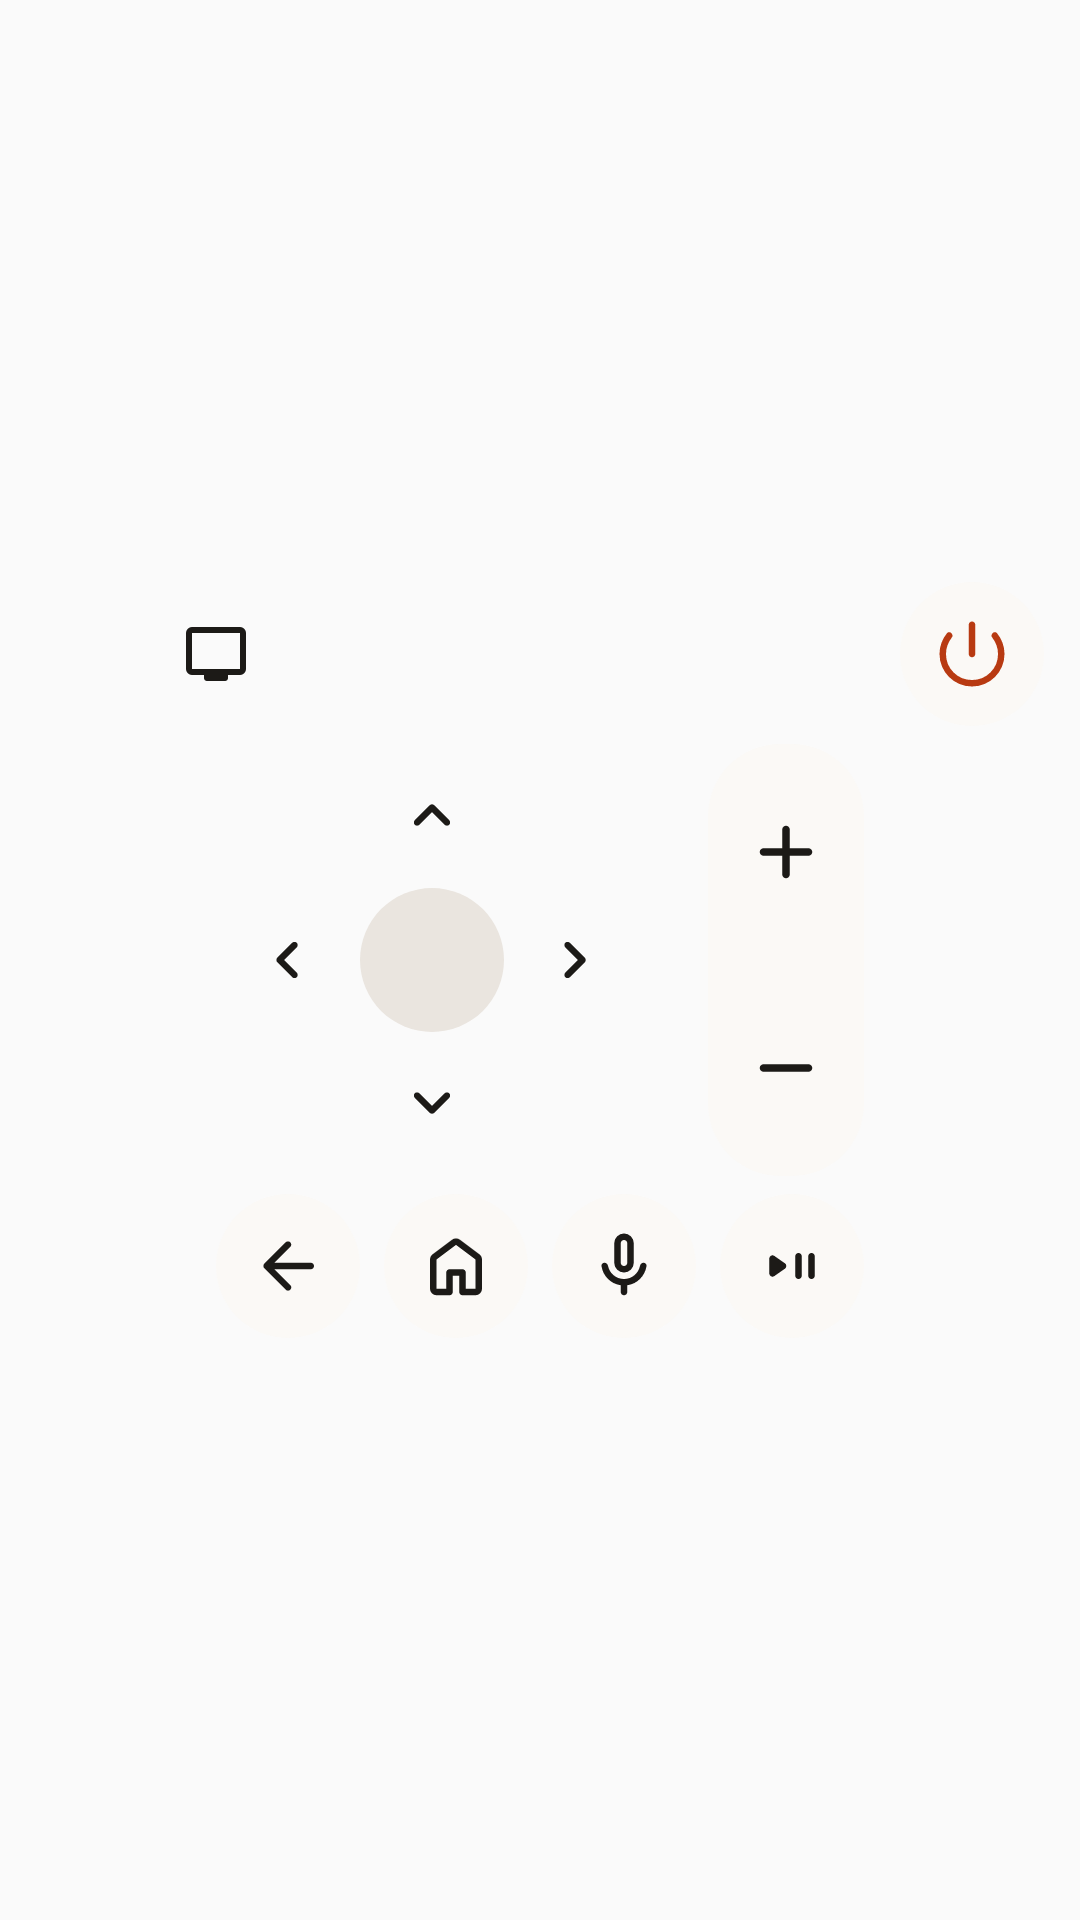

Produce the Android XML layout that renders to this screen, including the resource entries it uses.
<!-- AndroidManifest.xml: application theme Theme.Controlled -->
<!-- res/layout/widget_remote.xml -->
<?xml version="1.0" encoding="utf-8"?>
<LinearLayout xmlns:android="http://schemas.android.com/apk/res/android"
    android:id="@android:id/background" android:layout_width="match_parent" android:layout_height="match_parent"
    android:background="@drawable/widget_bg" android:clipToOutline="true" android:gravity="center"
    android:orientation="vertical" android:padding="12dp">
    <LinearLayout android:layout_width="match_parent" android:layout_height="48dp" android:gravity="center_vertical" android:orientation="horizontal">
        
        <ImageView android:id="@+id/now_icon" android:layout_width="32dp" android:layout_height="32dp" android:layout_marginEnd="12dp" android:scaleType="fitCenter" />
        <ImageView android:id="@+id/now_tv" android:layout_width="32dp" android:layout_height="32dp" android:layout_marginEnd="12dp" android:scaleType="center" android:src="@drawable/sym_tv" android:tint="@color/widget_fg" />
        <LinearLayout android:id="@+id/name" android:layout_width="0dp" android:layout_height="48dp" android:layout_weight="1" android:gravity="center_vertical" android:orientation="vertical">
            <TextView android:id="@+id/now_title" android:drawableTint="@color/widget_fg" android:drawablePadding="4dp" android:textColor="@color/widget_fg" android:textSize="16sp"
                android:layout_width="wrap_content" android:layout_height="wrap_content" android:ellipsize="end" android:maxLines="1" />
            <TextView android:id="@+id/now_sub" android:drawableTint="@color/widget_fg" android:drawablePadding="4dp" android:textColor="@color/widget_fg" android:alpha="0.7" android:textSize="13sp"
                android:layout_width="wrap_content" android:layout_height="wrap_content" android:ellipsize="end" android:maxLines="1" />
        </LinearLayout>
        <ImageView android:id="@+id/power" android:layout_width="@dimen/bar_key" android:layout_height="@dimen/bar_key"  android:background="@drawable/bar_key" android:padding="11dp" android:scaleType="fitCenter" android:src="@drawable/sym_power_settings_new" android:tint="@color/widget_accent" />
    </LinearLayout>
    <LinearLayout android:layout_width="wrap_content" android:layout_height="@dimen/bar_dpad" android:layout_gravity="center_horizontal"
        android:layout_marginTop="6dp" android:orientation="horizontal">
        <FrameLayout android:layout_width="@dimen/bar_dpad" android:layout_height="@dimen/bar_dpad" android:background="@drawable/bar_dpad">
            <ImageView android:id="@+id/up" android:layout_width="@dimen/bar_key" android:layout_height="@dimen/bar_key" android:layout_gravity="top|center_horizontal" android:background="@drawable/bar_press" android:padding="11dp" android:scaleType="fitCenter" android:src="@drawable/sym_keyboard_arrow_up" android:tint="@color/widget_fg" />
            <ImageView android:id="@+id/down" android:layout_width="@dimen/bar_key" android:layout_height="@dimen/bar_key" android:layout_gravity="bottom|center_horizontal" android:background="@drawable/bar_press" android:padding="11dp" android:scaleType="fitCenter" android:src="@drawable/sym_keyboard_arrow_down" android:tint="@color/widget_fg" />
            <ImageView android:id="@+id/left" android:layout_width="@dimen/bar_key" android:layout_height="@dimen/bar_key" android:layout_gravity="start|center_vertical" android:background="@drawable/bar_press" android:padding="11dp" android:scaleType="fitCenter" android:src="@drawable/sym_keyboard_arrow_left" android:tint="@color/widget_fg" />
            <ImageView android:id="@+id/right" android:layout_width="@dimen/bar_key" android:layout_height="@dimen/bar_key" android:layout_gravity="end|center_vertical" android:background="@drawable/bar_press" android:padding="11dp" android:scaleType="fitCenter" android:src="@drawable/sym_keyboard_arrow_right" android:tint="@color/widget_fg" />
            <TextView android:id="@+id/ok" android:layout_width="@dimen/bar_key" android:layout_height="@dimen/bar_key" android:layout_gravity="center"
                android:background="@drawable/bar_ok" android:gravity="center" android:textColor="@color/widget_fg"
                android:textSize="14sp" android:textStyle="bold" />
        </FrameLayout>
        
        <LinearLayout android:layout_width="@dimen/bar_rocker" android:layout_height="@dimen/bar_dpad" android:layout_marginStart="@dimen/bar_gap"
            android:background="@drawable/bar_pill" android:orientation="vertical">
            <ImageView android:id="@+id/volume_up" android:layout_width="@dimen/bar_rocker" android:layout_height="@dimen/bar_rocker_half"  android:background="@drawable/bar_press" android:padding="11dp" android:scaleType="fitCenter" android:src="@drawable/sym_add" android:tint="@color/widget_fg" />
            <ImageView android:id="@+id/volume_down" android:layout_width="@dimen/bar_rocker" android:layout_height="@dimen/bar_rocker_half"  android:background="@drawable/bar_press" android:padding="11dp" android:scaleType="fitCenter" android:src="@drawable/sym_remove" android:tint="@color/widget_fg" />
        </LinearLayout>
    </LinearLayout>
    
    <FrameLayout android:layout_width="@dimen/bar_row" android:layout_height="@dimen/bar_key" android:layout_gravity="center_horizontal" android:layout_marginTop="6dp">
        <ImageView android:id="@+id/back" android:layout_width="@dimen/bar_key" android:layout_height="@dimen/bar_key" android:layout_gravity="start" android:background="@drawable/bar_key" android:padding="11dp" android:scaleType="fitCenter" android:src="@drawable/sym_arrow_back" android:tint="@color/widget_fg" />
        <ImageView android:id="@+id/home" android:layout_width="@dimen/bar_key" android:layout_height="@dimen/bar_key" android:layout_gravity="start" android:layout_marginStart="@dimen/bar_slot2" android:background="@drawable/bar_key" android:padding="11dp" android:scaleType="fitCenter" android:src="@drawable/sym_home" android:tint="@color/widget_fg" />
        <ImageView android:id="@+id/mic" android:layout_width="@dimen/bar_key" android:layout_height="@dimen/bar_key" android:layout_gravity="start" android:layout_marginStart="@dimen/bar_slot3" android:background="@drawable/bar_key" android:padding="11dp" android:scaleType="fitCenter" android:src="@drawable/sym_mic" android:tint="@color/widget_fg" />
        <ImageView android:id="@+id/play_pause" android:layout_width="@dimen/bar_key" android:layout_height="@dimen/bar_key" android:layout_gravity="end" android:background="@drawable/bar_key" android:padding="11dp" android:scaleType="fitCenter" android:src="@drawable/sym_play_pause" android:tint="@color/widget_fg" />
    </FrameLayout>
</LinearLayout>
<!-- resources referenced by this layout -->
<resources>
  <color name="widget_accent">#FFB83A12</color>
  <color name="widget_fg">#FF1C1A17</color>
  <dimen name="bar_dpad">132dp</dimen>
  <dimen name="bar_gap">16dp</dimen>
  <dimen name="bar_key">44dp</dimen>
  <dimen name="bar_rocker">48dp</dimen>
  <dimen name="bar_rocker_half">66dp</dimen>
  <dimen name="bar_row">196dp</dimen>
  <dimen name="bar_slot2">51dp</dimen>
  <dimen name="bar_slot3">101dp</dimen>
  <!-- drawable bar_key (drawable) -->
  <?xml version="1.0" encoding="utf-8"?>
  <ripple xmlns:android="http://schemas.android.com/apk/res/android" android:color="#40888888">
      <item><shape android:shape="oval"><solid android:color="@color/widget_key" /></shape></item>
  </ripple>
  <!-- drawable bar_ok (drawable) -->
  <?xml version="1.0" encoding="utf-8"?>
  <ripple xmlns:android="http://schemas.android.com/apk/res/android" android:color="#40888888">
      <item><shape android:shape="oval"><solid android:color="@color/widget_key_strong" /></shape></item>
  </ripple>
  <!-- drawable bar_pill (drawable) -->
  <?xml version="1.0" encoding="utf-8"?>
  <shape xmlns:android="http://schemas.android.com/apk/res/android" android:shape="rectangle">
      <solid android:color="@color/widget_key" />
      <corners android:radius="24dp" />
  </shape>
  <!-- drawable bar_press (drawable) -->
  <?xml version="1.0" encoding="utf-8"?>
  <ripple xmlns:android="http://schemas.android.com/apk/res/android" android:color="#40888888">
      <item android:id="@android:id/mask"><shape android:shape="oval"><solid android:color="#FFFFFFFF" /></shape></item>
  </ripple>
  <!-- drawable sym_keyboard_arrow_left (drawable) -->
  <?xml version="1.0" encoding="utf-8"?>
  <vector xmlns:android="http://schemas.android.com/apk/res/android"
      android:width="24dp" android:height="24dp" android:viewportWidth="960" android:viewportHeight="960">
      <group android:translateY="960">
          <path android:fillColor="#FF000000" android:pathData="m432-480 156 156q11 11 11 28t-11 28q-11 11-28 11t-28-11L348-452q-6-6-8.5-13t-2.5-15q0-8 2.5-15t8.5-13l184-184q11-11 28-11t28 11q11 11 11 28t-11 28L432-480Z"/>
      </group>
  </vector>
  <!-- drawable sym_keyboard_arrow_right (drawable) -->
  <?xml version="1.0" encoding="utf-8"?>
  <vector xmlns:android="http://schemas.android.com/apk/res/android"
      android:width="24dp" android:height="24dp" android:viewportWidth="960" android:viewportHeight="960">
      <group android:translateY="960">
          <path android:fillColor="#FF000000" android:pathData="M504-480 348-636q-11-11-11-28t11-28q11-11 28-11t28 11l184 184q6 6 8.5 13t2.5 15q0 8-2.5 15t-8.5 13L404-268q-11 11-28 11t-28-11q-11-11-11-28t11-28l156-156Z"/>
      </group>
  </vector>
  <!-- drawable sym_keyboard_arrow_up (drawable) -->
  <?xml version="1.0" encoding="utf-8"?>
  <vector xmlns:android="http://schemas.android.com/apk/res/android"
      android:width="24dp" android:height="24dp" android:viewportWidth="960" android:viewportHeight="960">
      <group android:translateY="960">
          <path android:fillColor="#FF000000" android:pathData="M480-528 324-372q-11 11-28 11t-28-11q-11-11-11-28t11-28l184-184q12-12 28-12t28 12l184 184q11 11 11 28t-11 28q-11 11-28 11t-28-11L480-528Z"/>
      </group>
  </vector>
  <!-- drawable sym_remove (drawable) -->
  <?xml version="1.0" encoding="utf-8"?>
  <vector xmlns:android="http://schemas.android.com/apk/res/android"
      android:width="24dp" android:height="24dp" android:viewportWidth="960" android:viewportHeight="960">
      <group android:translateY="960">
          <path android:fillColor="#FF000000" android:pathData="M240-440q-17 0-28.5-11.5T200-480q0-17 11.5-28.5T240-520h480q17 0 28.5 11.5T760-480q0 17-11.5 28.5T720-440H240Z"/>
      </group>
  </vector>
  <style name="Theme.Controlled" parent="android:Theme.Material.Light.NoActionBar" />
  <color name="widget_key">#FFFBF9F6</color>
  <color name="widget_key_strong">#FFEAE5DF</color>
</resources>
